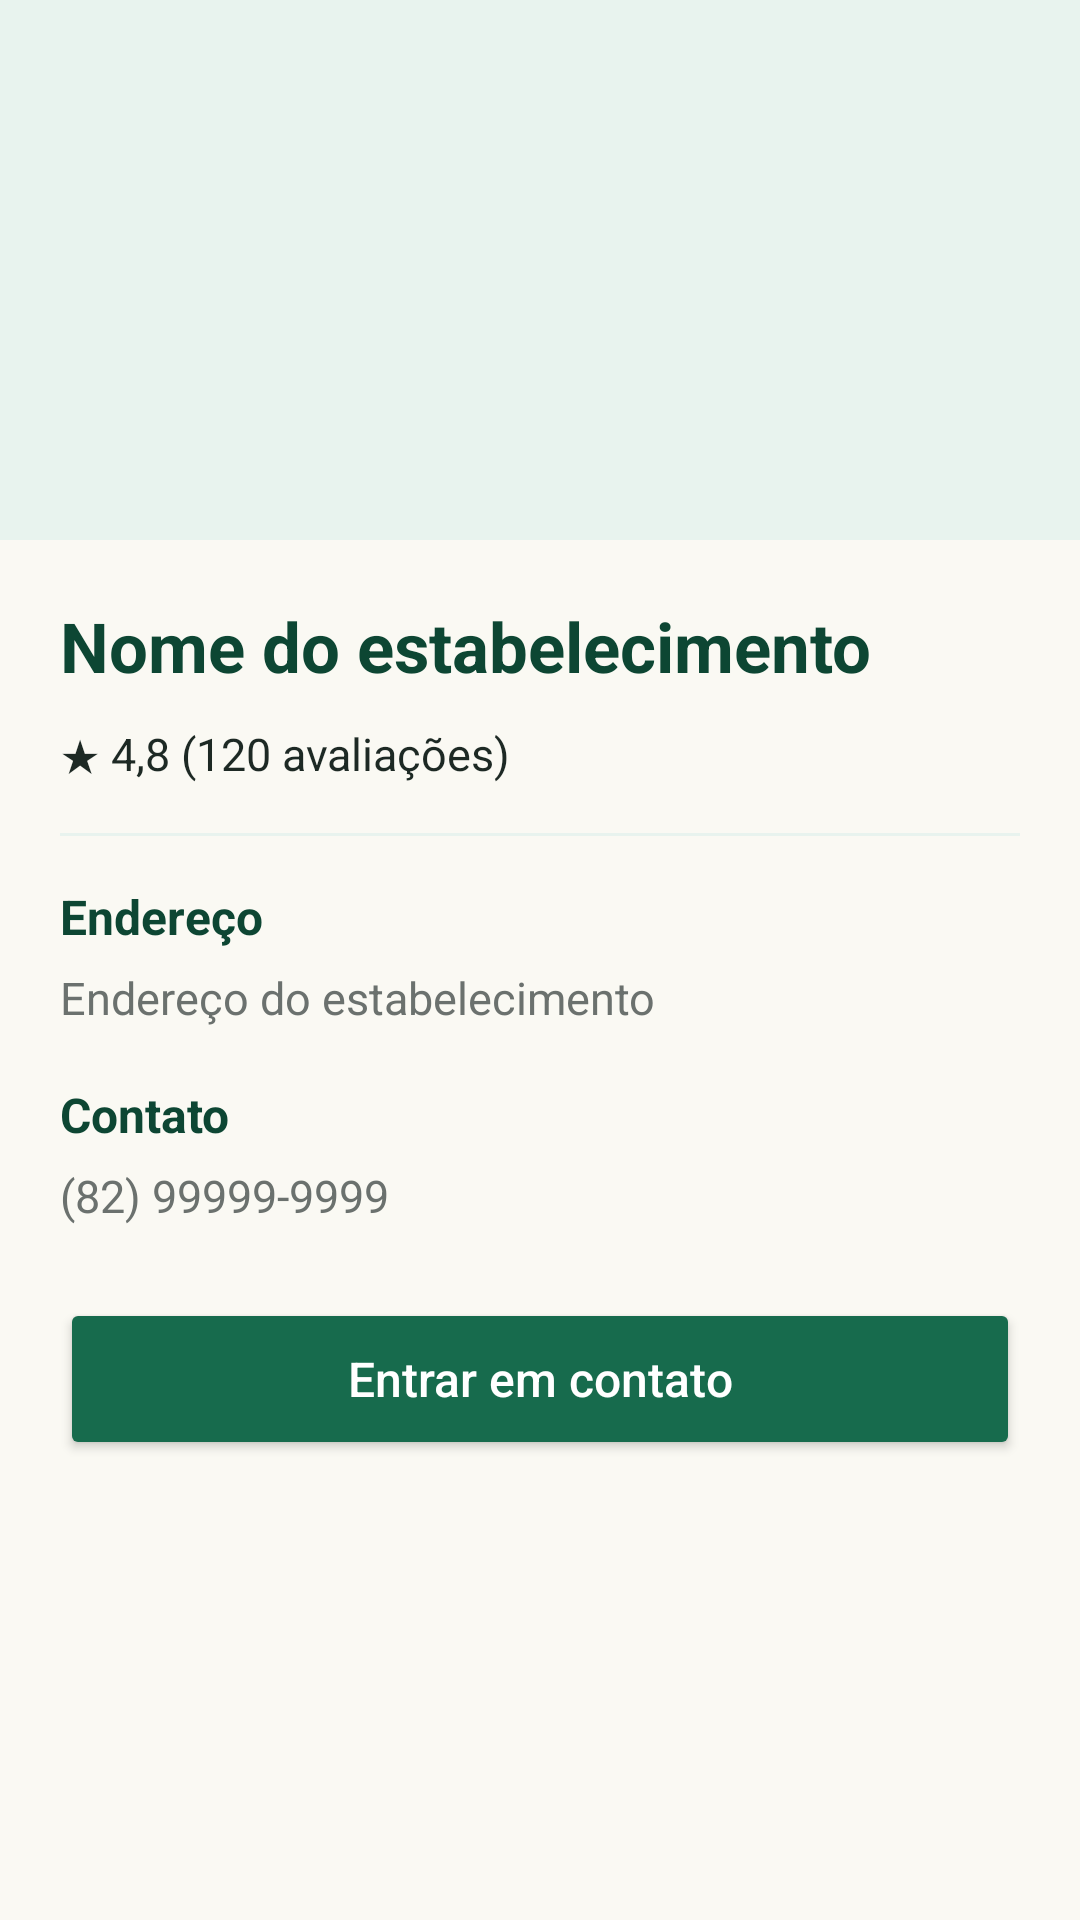

The Android layout XML behind this screen, and the referenced resources:
<!-- AndroidManifest.xml: application theme Theme.ConectArapiraca -->
<!-- res/layout/dialog_estabelecimento.xml -->
<?xml version="1.0" encoding="utf-8"?>
<ScrollView xmlns:android="http://schemas.android.com/apk/res/android"
    android:layout_width="match_parent"
    android:layout_height="wrap_content"
    android:background="@color/background">

    <LinearLayout
        android:layout_width="match_parent"
        android:layout_height="wrap_content"
        android:orientation="vertical">

        
        <ImageView
            android:id="@+id/imgEstabelecimento"
            android:layout_width="match_parent"
            android:layout_height="180dp"
            android:background="@color/green_light"
            android:scaleType="centerCrop"
            android:contentDescription="Imagem do estabelecimento" />

        <LinearLayout
            android:layout_width="match_parent"
            android:layout_height="wrap_content"
            android:orientation="vertical"
            android:padding="20dp">

            
            <TextView
                android:id="@+id/txtNomeEstabelecimento"
                android:layout_width="match_parent"
                android:layout_height="wrap_content"
                android:text="Nome do estabelecimento"
                android:textColor="@color/green_dark"
                android:textSize="23sp"
                android:textStyle="bold" />

            
            <TextView
                android:id="@+id/txtAvaliacao"
                android:layout_width="match_parent"
                android:layout_height="wrap_content"
                android:layout_marginTop="10dp"
                android:text="★ 4,8 (120 avaliações)"
                android:textColor="@color/text_primary"
                android:textSize="15sp" />

            <View
                android:layout_width="match_parent"
                android:layout_height="1dp"
                android:layout_marginTop="16dp"
                android:layout_marginBottom="16dp"
                android:background="@color/green_light" />

            
            <TextView
                android:layout_width="wrap_content"
                android:layout_height="wrap_content"
                android:text="Endereço"
                android:textColor="@color/green_dark"
                android:textStyle="bold"
                android:textSize="16sp" />

            <TextView
                android:id="@+id/txtEnderecoEstabelecimento"
                android:layout_width="match_parent"
                android:layout_height="wrap_content"
                android:layout_marginTop="6dp"
                android:text="Endereço do estabelecimento"
                android:textColor="@color/text_secondary"
                android:textSize="15sp" />

            
            <TextView
                android:layout_width="wrap_content"
                android:layout_height="wrap_content"
                android:layout_marginTop="18dp"
                android:text="Contato"
                android:textColor="@color/green_dark"
                android:textStyle="bold"
                android:textSize="16sp" />

            <TextView
                android:id="@+id/txtTelefoneEstabelecimento"
                android:layout_width="match_parent"
                android:layout_height="wrap_content"
                android:layout_marginTop="6dp"
                android:text="(82) 99999-9999"
                android:textColor="@color/text_secondary"
                android:textSize="15sp" />

            
            <Button
                android:id="@+id/btnContatoEstabelecimento"
                android:layout_width="match_parent"
                android:layout_height="54dp"
                android:layout_marginTop="24dp"
                android:backgroundTint="@color/green_primary"
                android:text="Entrar em contato"
                android:textAllCaps="false"
                android:textColor="@color/white"
                android:textSize="16sp" />

        </LinearLayout>

    </LinearLayout>

</ScrollView>
<!-- resources referenced by this layout -->
<resources>
  <color name="background">#FAF9F3</color>
  <color name="green_dark">#0D4633</color>
  <color name="green_light">#E8F3EE</color>
  <color name="green_primary">#176B4D</color>
  <color name="text_primary">#1D2924</color>
  <color name="text_secondary">#6B716E</color>
  <color name="white">#FFFFFF</color>
  <style name="Theme.ConectArapiraca" parent="Theme.MaterialComponents.DayNight.DarkActionBar">
          
          <item name="colorPrimary">@color/purple_500</item>
          <item name="colorPrimaryVariant">@color/purple_700</item>
          <item name="colorOnPrimary">@color/white</item>
          
          <item name="colorSecondary">@color/teal_200</item>
          <item name="colorSecondaryVariant">@color/teal_700</item>
          <item name="colorOnSecondary">@color/black</item>
          
          <item name="android:statusBarColor">?attr/colorPrimaryVariant</item>
          
      </style>
  <color name="purple_500">#FF6200EE</color>
  <color name="purple_700">#FF3700B3</color>
  <color name="teal_200">#FF03DAC5</color>
  <color name="teal_700">#FF018786</color>
  <color name="black">#000000</color>
</resources>
